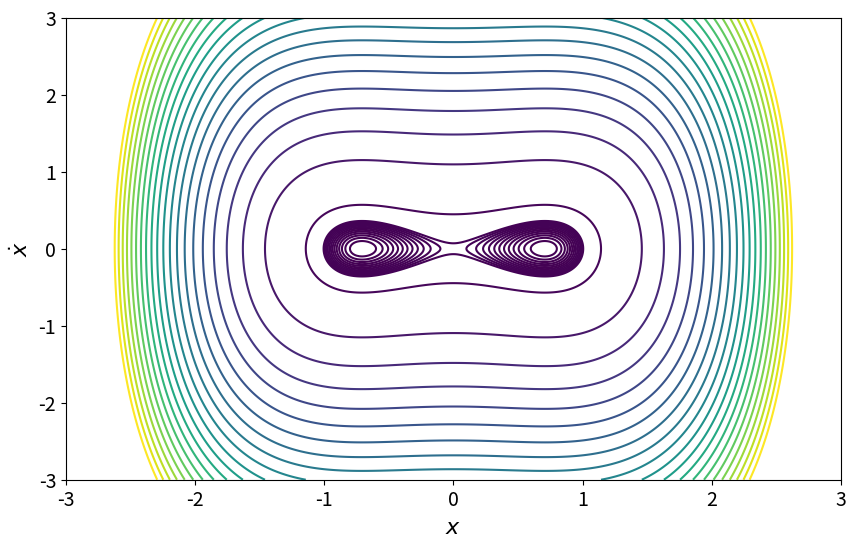

This chart was generated by the following Python code:
#------------------------------------------------------
# Andres Felipe Rojas Tafur
# 070400372024
#------------------------------------------------------



import numpy as np
import matplotlib.pyplot as plt

#---------------------------------------------------
# Parameters
#---------------------------------------------------
m = 1
k = 0.5
l = 1

#---------------------------------------------------
# Low Energies
#---------------------------------------------------
# mínimo físico real para el límite inferior:
E_min = -(k**2) / (4 * l)      

a1 = E_min                     # Se empieza en el fondo del pozo que se calcula con la ecuacion (en vez de -3) Corregí eso
b1 = 0.0                       # Se llega hasta la colina central (E = 0)
h1 = 0.005                     # Paso fino para dibujar contornos perfectos
v1 = np.arange(a1, b1 + h1, h1)

#----------------------------------------------------
# High energies
#----------------------------------------------------
a2 = 0.1
b2 = 10.0
h2 = 0.5
v2 = np.arange(a2, b2 + h2, h2)

#----------------------------------------------------
# Combine the energy vectors
#----------------------------------------------------
v = np.concatenate((v1, v2))

#----------------------------------------------------
# Duffing potential
#----------------------------------------------------
def U(x):
  return -(k/2)*x**2 + (l/4)*x**4

#----------------------------------------------------
# Espacio de fase
#----------------------------------------------------
x = np.linspace(-3, 3, 500)
y = np.linspace(-3, 3, 500)
X, Y = np.meshgrid(x, y)

#----------------------------------------------------
# Total energy (Hamiltoniano del sistema)
#----------------------------------------------------
E = (m/2)*Y**2 + U(X)

#----------------------------------------------------
# Constant-energy curves
#----------------------------------------------------
plt.figure(figsize=(10, 6))
plt.contour(X, Y, E, levels=v)
plt.xlabel(r"$x$", fontsize=16)
plt.ylabel(r"$\dot{x}$", fontsize=16)
plt.xticks(fontsize=14)
plt.yticks(fontsize=14)
plt.show()
